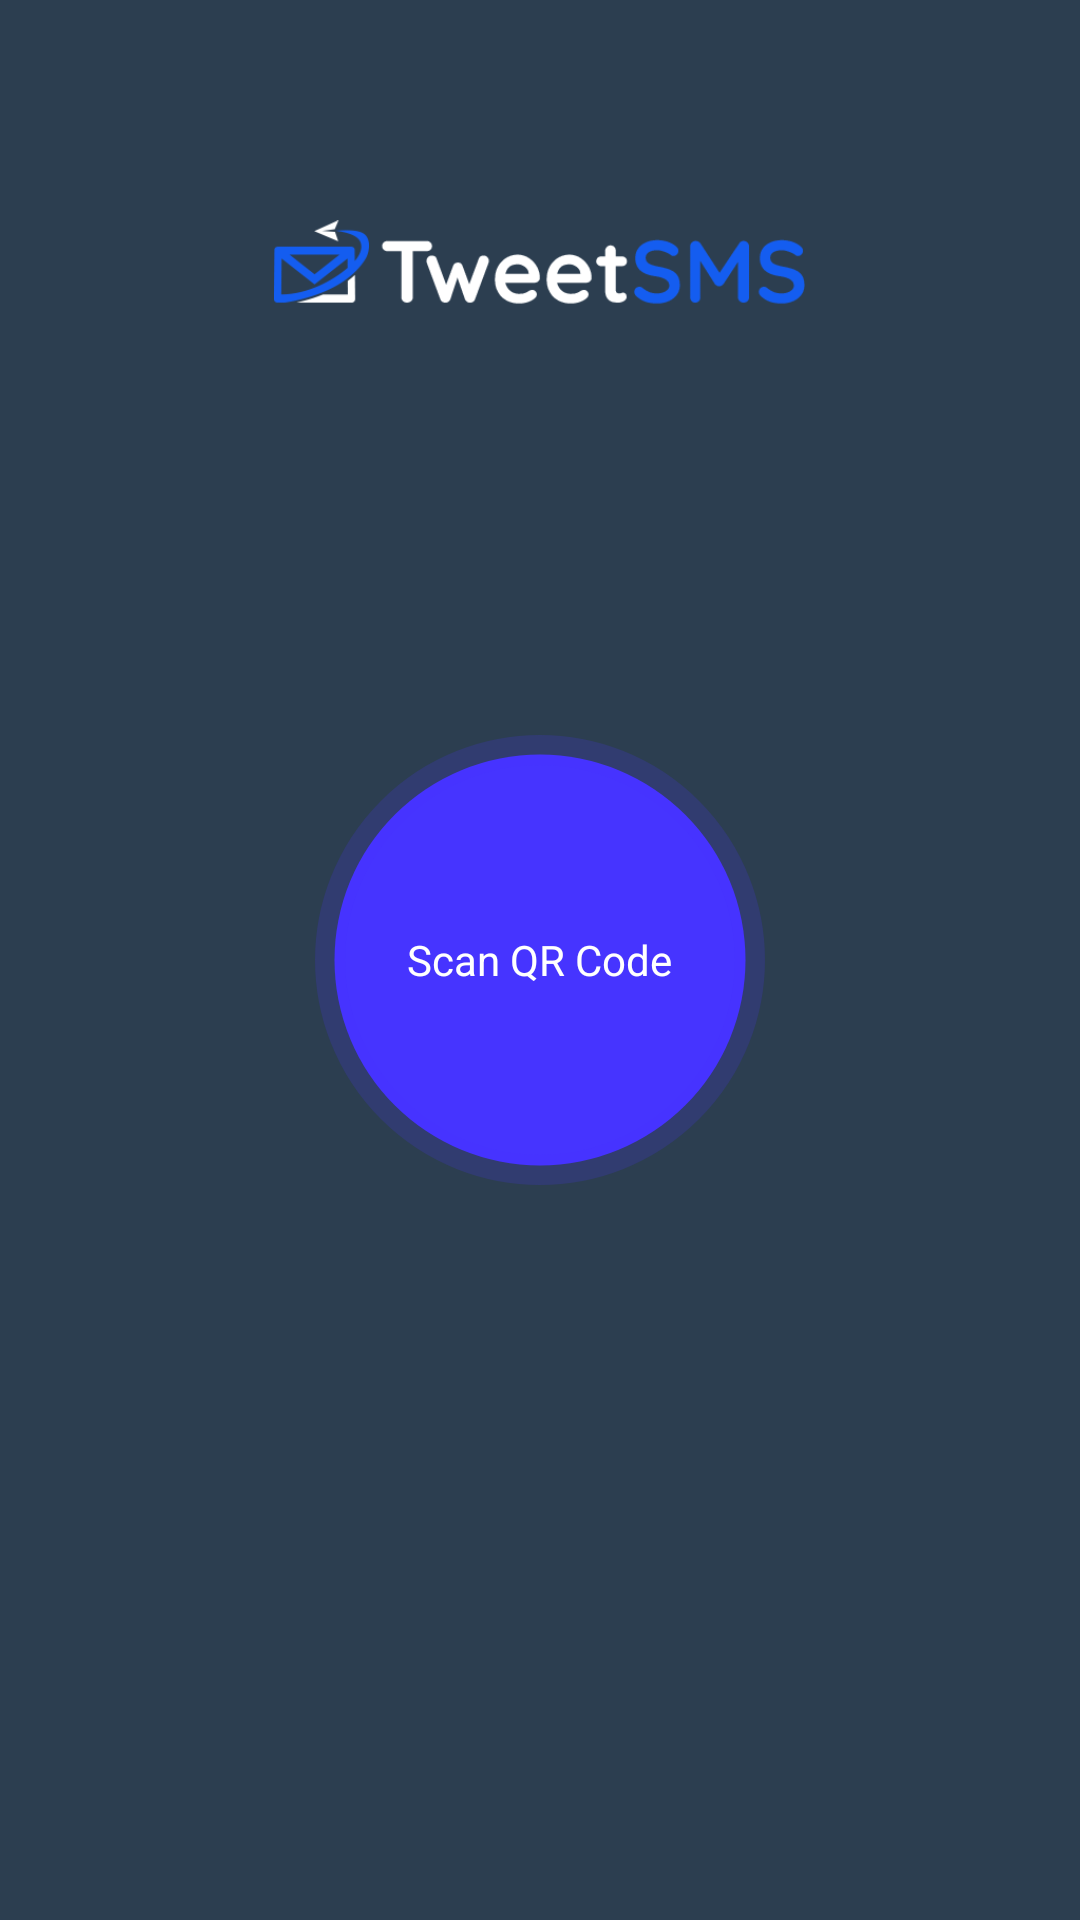

Here is an Android app screen rendered from its layout file. Give the layout XML and the strings, colors and styles it references.
<!-- AndroidManifest.xml: application theme Theme.TweetSms -->
<!-- res/layout/activity_login.xml -->
<?xml version="1.0" encoding="utf-8"?>
<RelativeLayout xmlns:android="http://schemas.android.com/apk/res/android"
    xmlns:tools="http://schemas.android.com/tools"
    android:id="@+id/coordinator"
    android:layout_width="match_parent"
    android:layout_height="match_parent"
    android:layout_centerInParent="true"
    android:background="@color/splash_screen_bg"
    tools:context=".presentation.auth.LoginActivity">

    
    <ImageView
        android:id="@+id/logo_image"
        android:layout_width="177dp"
        android:layout_height="111dp"
        android:layout_centerHorizontal="true"
        android:layout_marginTop="32dp"
        android:contentDescription="@string/app_name"
        android:src="@drawable/logo" />


    <LinearLayout
        android:id="@+id/qr_fab"
        android:layout_width="150dp"
        android:layout_height="150dp"
        android:layout_centerInParent="true"
        android:gravity="center"
        android:background="@drawable/bg_connect"
        android:backgroundTint="@color/info_color"
        android:orientation="horizontal" >
        <TextView
            android:layout_gravity="center_vertical"
            android:layout_width="wrap_content"
            android:layout_height="wrap_content"
            android:text="@string/scan_qr_code"
            android:textColor="@color/white"
            />
    </LinearLayout>

</RelativeLayout>
<!-- resources referenced by this layout -->
<resources>
  <color name="info_color">#4634ff</color>
  <color name="splash_screen_bg">#2c3e50</color>
  <color name="white">#FFFFFFFF</color>
  <!-- drawable bg_connect (drawable) -->
  <?xml version="1.0" encoding="utf-8"?>
  <layer-list xmlns:android="http://schemas.android.com/apk/res/android">
  
      <item>
          <shape android:shape="oval">
              <size
                  android:width="50dp"
                  android:height="50dp" />
              <padding
                  android:bottom="10dp"
                  android:left="10dp"
                  android:right="10dp"
                  android:top="10dp" />
              <stroke
                  android:width="13dp"
                  android:color="@color/green_trans" />
          </shape>
      </item>
  
      <item>
          <shape android:shape="oval">
              <size
                  android:width="50dp"
                  android:height="50dp" />
              <solid android:color="@color/green_dark" />
          </shape>
      </item>
  </layer-list>
  <!-- drawable logo: png bitmap (drawable, 7084 bytes) -->
  <string name="app_name">LocalText</string>
  <string name="scan_qr_code">Scan QR Code</string>
  <style name="Theme.TweetSms" parent="Theme.MaterialComponents.Light.NoActionBar">
          
          <item name="colorPrimary">@color/primary</item>
          <item name="colorPrimaryVariant">@color/purple_700</item>
          <item name="colorOnPrimary">@color/white</item>
          
          <item name="colorSecondary">@color/teal_200</item>
          <item name="colorSecondaryVariant">@color/teal_700</item>
          <item name="colorOnSecondary">@color/black</item>
          
          <item name="android:statusBarColor">?attr/colorPrimaryVariant</item>
          
      </style>
  <color name="green_trans">#2F31DE65</color>
  <color name="green_dark">#31DE65</color>
  <color name="primary">#2c3e50</color>
  <color name="purple_700">#FF3700B3</color>
  <color name="teal_200">#FF03DAC5</color>
  <color name="teal_700">#FF018786</color>
  <color name="black">#FF000000</color>
</resources>
